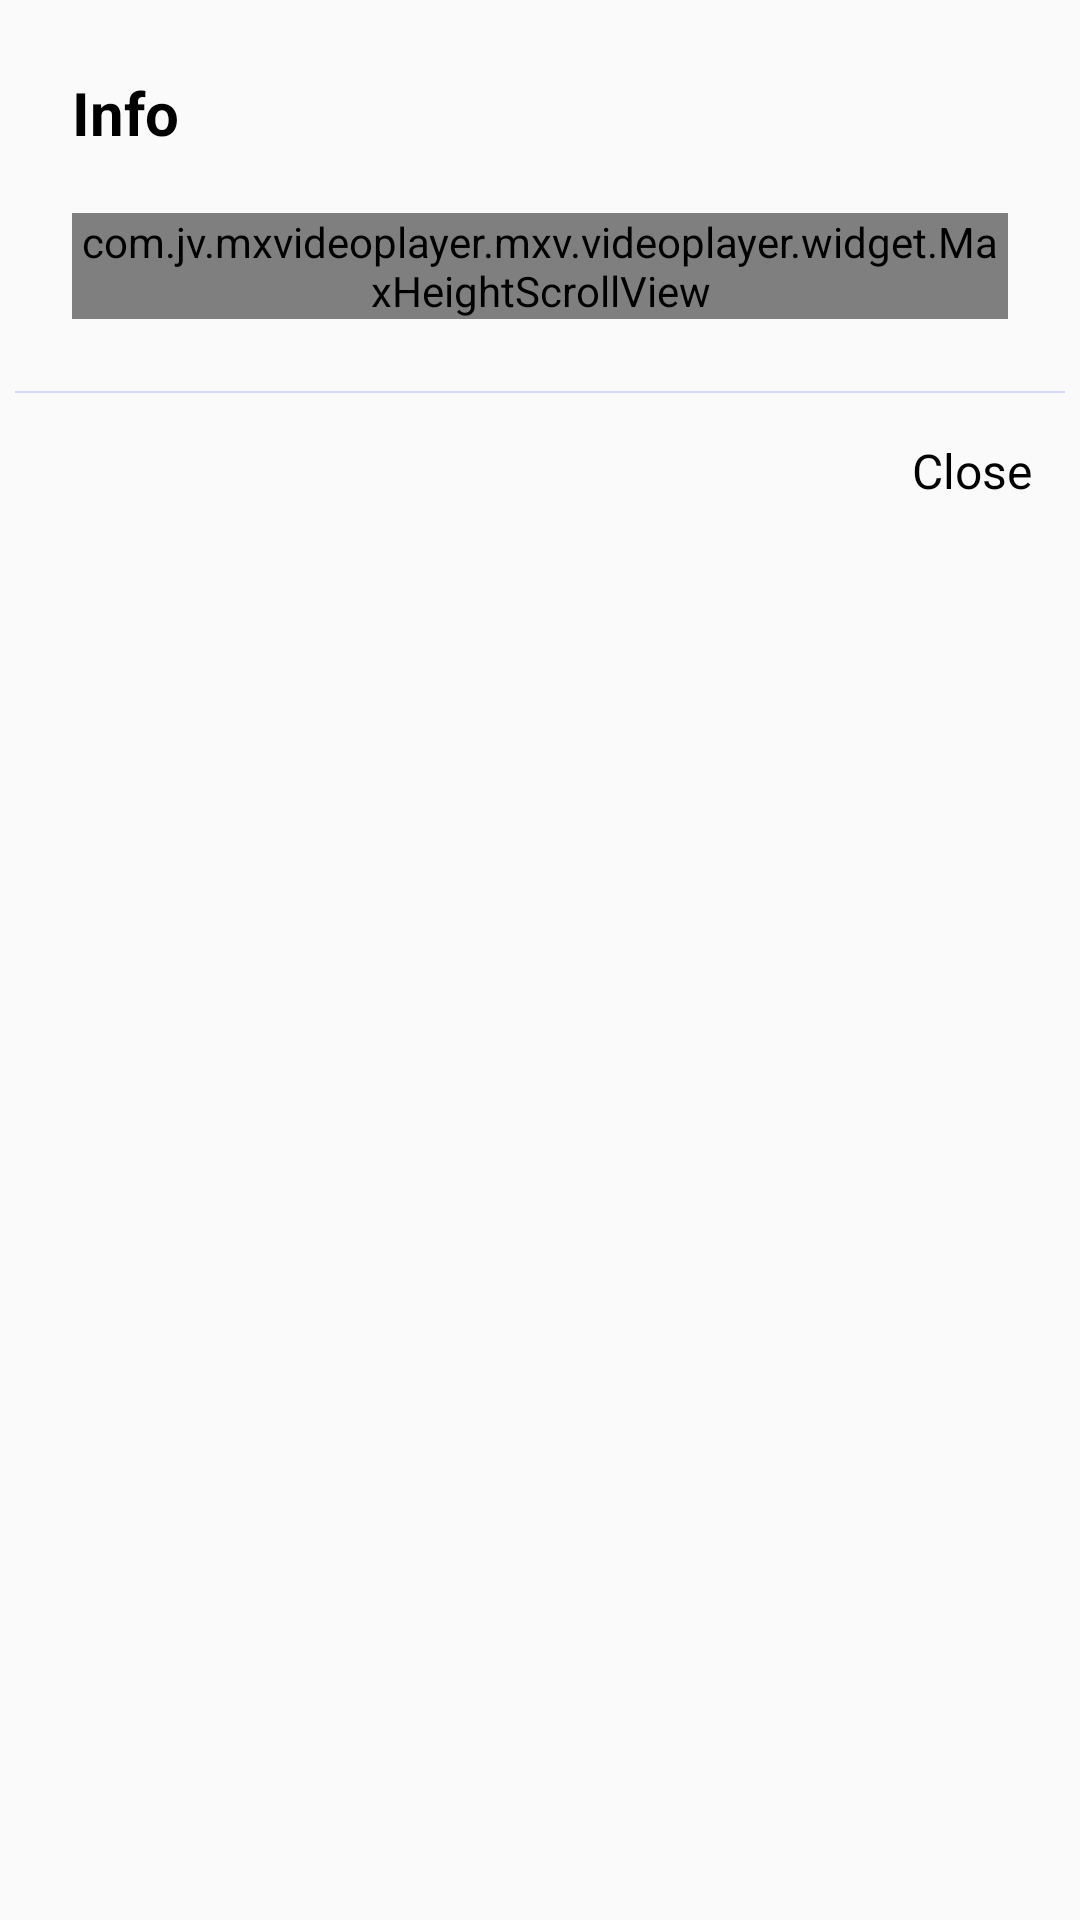

Produce the Android XML layout that renders to this screen, including the resource entries it uses.
<!-- AndroidManifest.xml: application theme AppTheme -->
<!-- res/layout/dialog_video_detail.xml -->
<?xml version="1.0" encoding="utf-8"?>
<LinearLayout xmlns:android="http://schemas.android.com/apk/res/android"
    xmlns:app="http://schemas.android.com/apk/res-auto"
    android:layout_width="match_parent"
    android:layout_height="wrap_content"
    android:orientation="vertical">

    <TextView
        style="@style/dialog_title_style"
        android:layout_width="match_parent"
        android:layout_height="wrap_content"
        android:textColor="@color/black"
        android:text="@string/detail" />

    <com.jv.mxvideoplayer.mxv.videoplayer.widget.MaxHeightScrollView
        android:layout_width="match_parent"
        android:layout_height="wrap_content"
        android:layout_marginBottom="24dp"
        android:layout_marginLeft="24dp"
        android:layout_marginRight="24dp"
        android:layout_marginTop="8dp"
        android:fillViewport="true"
        app:maxHeight="300dp">

        <LinearLayout
            android:layout_width="match_parent"
            android:layout_height="wrap_content"
            android:orientation="vertical"
            android:scrollbarAlwaysDrawVerticalTrack="true">

            <RelativeLayout
                android:layout_width="match_parent"
                android:layout_height="wrap_content">

                <TextView
                    android:id="@+id/titleLeft"
                    style="@style/dialog_item_title_style"
                    android:layout_width="wrap_content"
                    android:layout_height="wrap_content"
                    android:layout_alignParentLeft="true"
                    android:text="@string/title" />

                <TextView
                    android:id="@+id/txtTitle"
                    style="@style/dialog_item_style"
                    android:layout_width="wrap_content"
                    android:layout_height="wrap_content"
                    android:layout_centerVertical="true"
                    android:layout_marginLeft="5dp"
                    android:layout_toRightOf="@+id/titleLeft"
                    android:text="@string/title" />
            </RelativeLayout>

            <RelativeLayout
                android:layout_width="match_parent"
                android:layout_height="wrap_content"
                android:layout_marginTop="22dp">

                <TextView
                    android:id="@+id/sizeLeft"
                    style="@style/dialog_item_title_style"
                    android:layout_width="wrap_content"
                    android:layout_height="wrap_content"
                    android:layout_alignParentLeft="true"
                    android:text="@string/size" />

                <TextView
                    android:id="@+id/txtSize"
                    style="@style/dialog_item_style"
                    android:layout_width="wrap_content"
                    android:layout_height="wrap_content"
                    android:layout_centerVertical="true"
                    android:layout_marginLeft="5dp"
                    android:layout_toRightOf="@+id/sizeLeft"
                    android:text="@string/size" />
            </RelativeLayout>

            <RelativeLayout
                android:layout_width="match_parent"
                android:layout_height="wrap_content"
                android:layout_marginTop="22dp">

                <TextView
                    android:id="@+id/durationLeft"
                    style="@style/dialog_item_title_style"
                    android:layout_width="wrap_content"
                    android:layout_height="wrap_content"
                    android:layout_alignParentLeft="true"
                    android:text="@string/duration" />

                <TextView
                    android:id="@+id/txtDuration"
                    style="@style/dialog_item_style"
                    android:layout_width="wrap_content"
                    android:layout_height="wrap_content"
                    android:layout_centerVertical="true"
                    android:layout_marginLeft="5dp"
                    android:layout_toRightOf="@+id/durationLeft"
                    android:text="@string/duration" />
            </RelativeLayout>

            <RelativeLayout
                android:layout_width="match_parent"
                android:layout_height="wrap_content"
                android:layout_marginTop="22dp">

                <TextView
                    android:id="@+id/resolutionLeft"
                    style="@style/dialog_item_title_style"
                    android:layout_width="wrap_content"
                    android:layout_height="wrap_content"
                    android:layout_alignParentLeft="true"
                    android:text="@string/resolution" />

                <TextView
                    android:id="@+id/txtResolution"
                    style="@style/dialog_item_style"
                    android:layout_width="wrap_content"
                    android:layout_height="wrap_content"
                    android:layout_centerVertical="true"
                    android:layout_marginLeft="5dp"
                    android:layout_toRightOf="@+id/resolutionLeft"
                    android:text="@string/resolution" />
            </RelativeLayout>

            <RelativeLayout
                android:layout_width="match_parent"
                android:layout_height="wrap_content"
                android:layout_marginTop="22dp">

                <TextView
                    android:id="@+id/typeLeft"
                    style="@style/dialog_item_title_style"
                    android:layout_width="wrap_content"
                    android:layout_height="wrap_content"
                    android:layout_alignParentLeft="true"
                    android:text="@string/type" />

                <TextView
                    android:id="@+id/txtType"
                    style="@style/dialog_item_style"
                    android:layout_width="wrap_content"
                    android:layout_height="wrap_content"
                    android:layout_centerVertical="true"
                    android:layout_marginLeft="5dp"
                    android:layout_toRightOf="@+id/typeLeft"
                    android:text="@string/type" />
            </RelativeLayout>

            <RelativeLayout
                android:layout_width="match_parent"
                android:layout_height="wrap_content"
                android:layout_marginTop="22dp">

                <TextView
                    android:id="@+id/dateLeft"
                    style="@style/dialog_item_title_style"
                    android:layout_width="wrap_content"
                    android:layout_height="wrap_content"
                    android:layout_alignParentLeft="true"
                    android:text="@string/date" />

                <TextView
                    android:id="@+id/txtDate"
                    style="@style/dialog_item_style"
                    android:layout_width="wrap_content"
                    android:layout_height="wrap_content"
                    android:layout_centerVertical="true"
                    android:layout_marginLeft="5dp"
                    android:layout_toRightOf="@+id/dateLeft"
                    android:text="@string/date" />
            </RelativeLayout>

            <RelativeLayout
                android:layout_width="match_parent"
                android:layout_height="wrap_content"
                android:layout_marginTop="22dp">

                <TextView
                    android:id="@+id/locationLeft"
                    style="@style/dialog_item_title_style"
                    android:layout_width="wrap_content"
                    android:layout_height="wrap_content"
                    android:layout_alignParentLeft="true"
                    android:text="@string/location" />

                <TextView
                    android:id="@+id/txtLocation"
                    style="@style/dialog_item_style"
                    android:layout_width="wrap_content"
                    android:layout_height="wrap_content"
                    android:layout_centerVertical="true"
                    android:layout_marginLeft="5dp"
                    android:layout_toRightOf="@+id/locationLeft"
                    android:text="@string/location" />
            </RelativeLayout>

        </LinearLayout>

    </com.jv.mxvideoplayer.mxv.videoplayer.widget.MaxHeightScrollView>

    <View
        android:layout_width="match_parent"
        android:layout_height="0.5dp"
        android:layout_marginLeft="5dp"
        android:layout_marginRight="5dp"
        android:background="@color/theme_alpha" />

    <LinearLayout
        android:layout_width="match_parent"
        android:layout_height="52dp"
        android:gravity="end|center_vertical"
        android:orientation="horizontal"
        android:padding="8dp">

        <TextView
            android:id="@+id/txtDialogClose"
            style="@style/dialog_button_style"
            android:layout_width="wrap_content"
            android:textColor="@color/black"
            android:text="@string/close" />

    </LinearLayout>

</LinearLayout>
<!-- resources referenced by this layout -->
<resources>
  <color name="black">#000000</color>
  <color name="theme_alpha">#323543ff</color>
  <string name="close">Close</string>
  <string name="date">Date</string>
  <string name="detail">Info</string>
  <string name="duration">Duration</string>
  <string name="location">Location</string>
  <string name="resolution">Resolution</string>
  <string name="size">Size</string>
  <string name="title">Title</string>
  <string name="type">Type</string>
  <style name="dialog_button_style">
          <item name="android:textSize">16sp</item>
          <item name="android:minWidth">54dp</item>
          <item name="android:layout_height">36dp</item>
          <item name="android:textColor">@color/popup_text</item>
          <item name="android:paddingLeft">8dp</item>
          <item name="android:paddingRight">8dp</item>
          <item name="android:gravity">center</item>
          <item name="android:layout_marginLeft">8dp</item>
          <item name="android:background">@drawable/button_plat</item>
      </style>
  <style name="dialog_item_style">
          <item name="android:textColor">@color/item_text</item>
          <item name="android:textSize">15sp</item>
          <item name="android:minWidth">54dp</item>
      </style>
  <style name="dialog_item_title_style">
          <item name="android:textColor">@color/item_title_text</item>
          <item name="android:textSize">15sp</item>
          <item name="android:minWidth">74dp</item>
      </style>
  <style name="dialog_title_style">
          <item name="android:textSize">20sp</item>
          <item name="android:layout_marginTop">24dp</item>
          <item name="android:layout_marginRight">24dp</item>
          <item name="android:maxLines">2</item>
          <item name="android:layout_marginLeft">24dp</item>
          <item name="android:layout_marginBottom">12dp</item>
          <item name="android:textColor">@color/popup_text</item>
          <item name="android:textStyle">bold</item>
      </style>
  <color name="popup_text">#333333</color>
  <!-- drawable button_plat (drawable) -->
  <?xml version="1.0" encoding="utf-8"?>
  <selector xmlns:android="http://schemas.android.com/apk/res/android">
      <item android:drawable="@color/theme_alpha" android:state_pressed="true" />
      <item android:drawable="@color/theme_alpha" android:state_selected="true" />
      <item android:drawable="@android:color/transparent" />
  </selector>
  <color name="item_text">#565656</color>
  <color name="item_title_text">#2d2d2d</color>
  <color name="colorPrimary">#33000000</color>
  <color name="colorPrimaryDark">#33000000</color>
  <color name="colorAccent">#33000000</color>
  <color name="white">#ffffff</color>
  <!-- drawable selector_btn_back (drawable) -->
  <?xml version="1.0" encoding="utf-8"?>
  <selector xmlns:android="http://schemas.android.com/apk/res/android">
      <item android:drawable="@drawable/ic_back" android:state_selected="true" />
      <item android:drawable="@drawable/ic_back" android:state_pressed="true" />
      <item android:drawable="@drawable/ic_back" />
  </selector>
  <style name="ActionModeStyle" parent="@style/Widget.AppCompat.ActionMode">
          <item name="android:actionModeCloseDrawable">@drawable/ic_back</item>
          <item name="actionModeCloseButtonStyle">@style/myclosebutton</item>
          <item name="background">@color/colorPrimary</item>
          <item name="titleTextStyle">@style/ActionModeTitleTextStyle</item>
      </style>
  <style name="MyOverflowButtonStyle" parent="Widget.AppCompat.ActionButton.Overflow">
          <item name="android:src">@drawable/ic_baseline_more_vert_24</item>
      </style>
  <style name="myclosebutton" parent="Widget.AppCompat.Light.ActionButton.CloseMode">
          <item name="android:tint">@color/colorAccent</item> 
      </style>
  <style name="ActionModeTitleTextStyle" parent="@style/TextAppearance.AppCompat.Widget.ActionMode.Title">
          <item name="android:textColor">@color/titileFontColor</item>
      </style>
  <color name="titileFontColor">#ffffff</color>
</resources>
